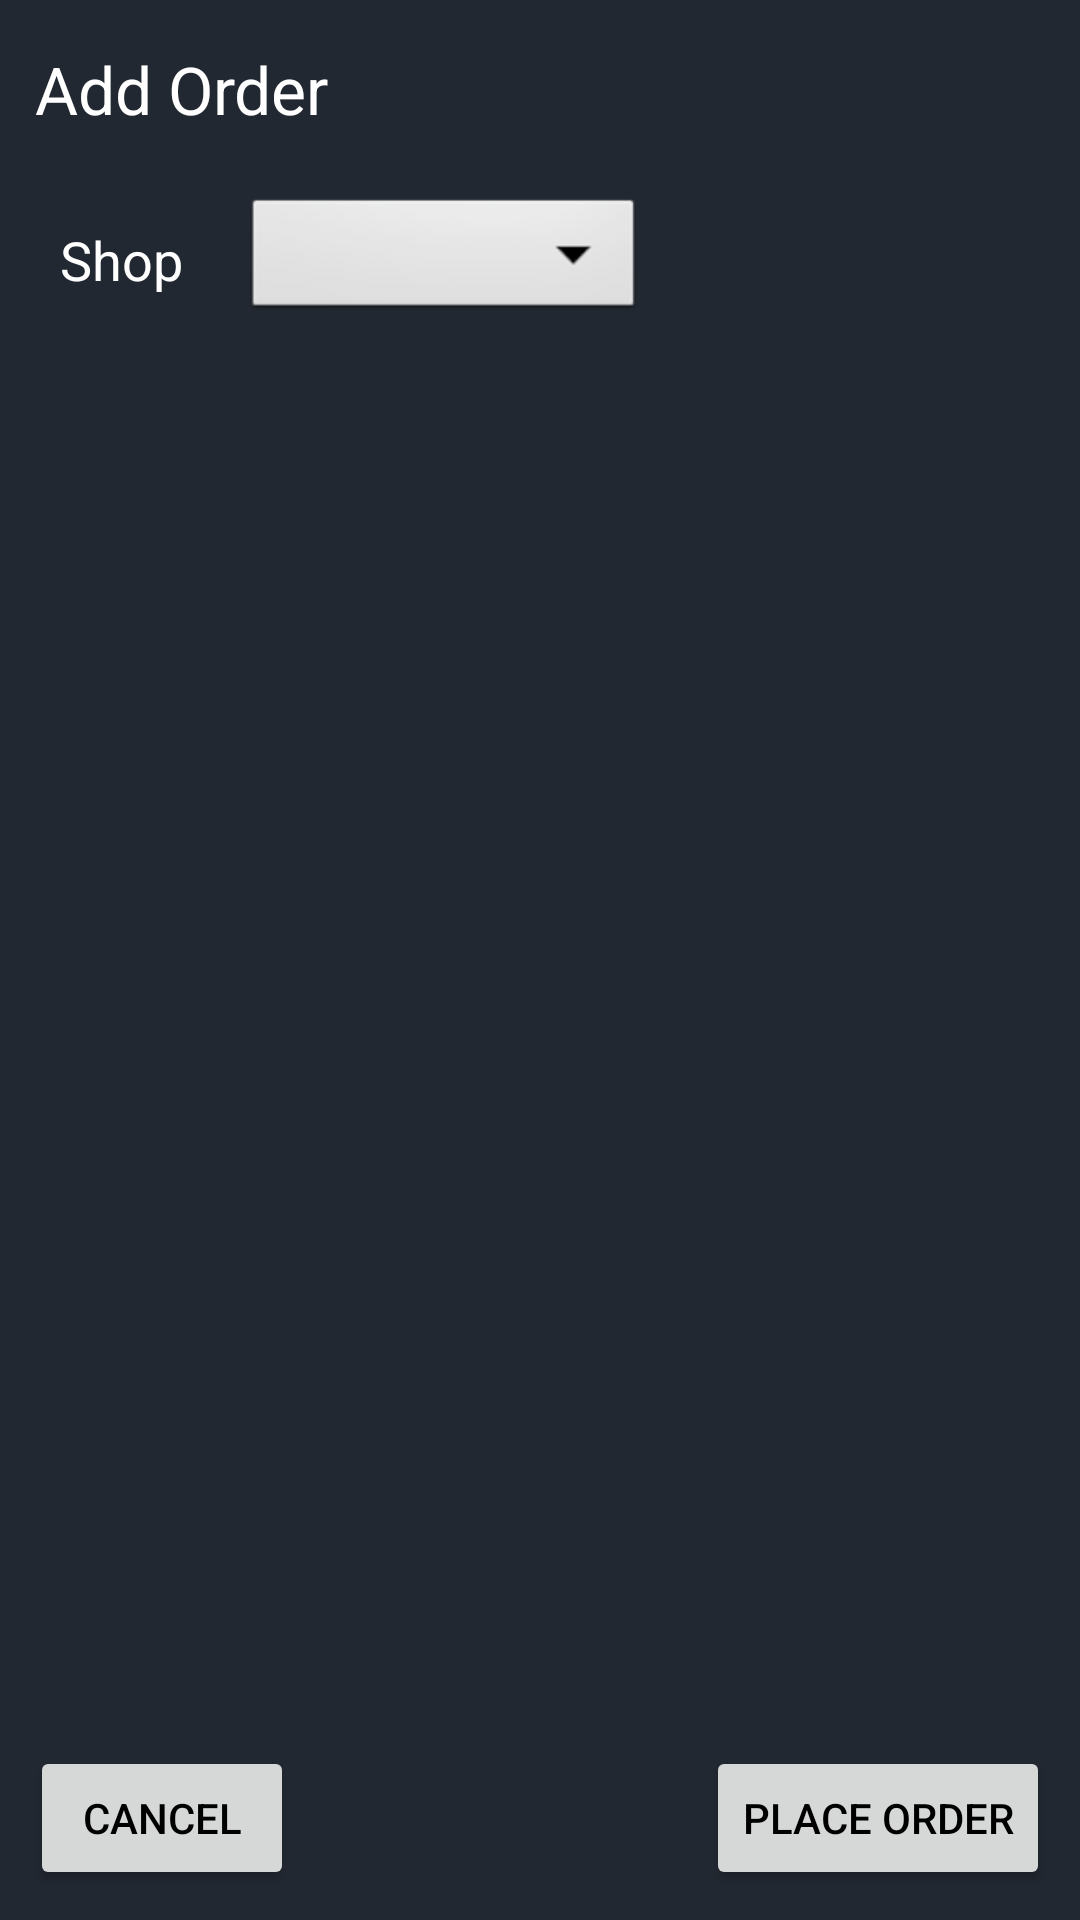

Here is an Android app screen rendered from its layout file. Give the layout XML and the strings, colors and styles it references.
<!-- AndroidManifest.xml: application theme Theme.SNUCMS -->
<!-- res/layout/add_order.xml -->
<?xml version="1.0" encoding="utf-8"?>
<androidx.constraintlayout.widget.ConstraintLayout xmlns:android="http://schemas.android.com/apk/res/android"
    xmlns:app="http://schemas.android.com/apk/res-auto"
    xmlns:tools="http://schemas.android.com/tools"
    android:layout_width="match_parent"
    android:layout_height="match_parent"
    android:background="#222831">

    <TextView
        android:id="@+id/textViewAddOrder"
        android:layout_width="wrap_content"
        android:layout_height="wrap_content"
        android:layout_marginTop="15dp"
        android:text="Add Order"
        android:textColor="@color/white"
        android:textAppearance="@style/TextAppearance.AppCompat.Large"
        app:layout_constraintEnd_toEndOf="parent"
        app:layout_constraintHorizontal_bias="0.045"
        app:layout_constraintStart_toStartOf="parent"
        app:layout_constraintTop_toTopOf="parent"/>


    <TextView
        android:id="@+id/textViewShop"
        android:layout_width="wrap_content"
        android:layout_height="wrap_content"
        android:layout_marginStart="20dp"
        android:text="Shop"
        android:textColor="@color/white"
        android:textAppearance="@style/TextAppearance.AppCompat.Medium"
        app:layout_constraintBottom_toBottomOf="@+id/spinnerShop"
        app:layout_constraintStart_toStartOf="parent"
        app:layout_constraintTop_toTopOf="@+id/spinnerShop" />

    <Spinner
        android:id="@+id/spinnerShop"

        android:layout_width="134dp"
        android:layout_height="44dp"
        android:layout_margin="20dp"
        android:background="@android:drawable/btn_dropdown"
        android:spinnerMode="dropdown"
        app:layout_constraintStart_toEndOf="@id/textViewShop"
        app:layout_constraintTop_toBottomOf="@id/textViewAddOrder" />

    <androidx.recyclerview.widget.RecyclerView
        android:layout_marginTop="15dp"
        android:id="@+id/recyclerViewOrder"
        android:layout_width="match_parent"
        android:layout_height="wrap_content"
        app:layout_constrainedHeight="true"
        app:layout_constraintTop_toBottomOf="@id/spinnerShop" />

    <Button
        android:id="@+id/btnCancel"
        android:layout_width="wrap_content"
        android:layout_height="wrap_content"
        android:layout_margin="10dp"
        android:text="Cancel"
        android:textColor="@color/black"
        app:layout_constraintBottom_toBottomOf="parent"
        app:layout_constraintStart_toStartOf="parent" />

    <Button
        android:id="@+id/btnPlaceOrder"
        android:layout_width="wrap_content"
        android:layout_height="wrap_content"
        android:layout_margin="10dp"
        android:text="Place Order"
        android:textColor="@color/black"
        app:layout_constraintBottom_toBottomOf="parent"
        app:layout_constraintEnd_toEndOf="parent" />

    

</androidx.constraintlayout.widget.ConstraintLayout>
<!-- resources referenced by this layout -->
<resources>
  <color name="black">#FF000000</color>
  <color name="white">#FFFFFFFF</color>
  <style name="Theme.SNUCMS" parent="Theme.MaterialComponents.DayNight.DarkActionBar">
          
          <item name="colorPrimary">@color/purple_500</item>
          <item name="colorPrimaryVariant">@color/purple_700</item>
          <item name="colorOnPrimary">@color/white</item>
          
          <item name="colorSecondary">@color/teal_200</item>
          <item name="colorSecondaryVariant">@color/teal_700</item>
          <item name="colorOnSecondary">@color/black</item>
          
          <item name="android:statusBarColor" tools:targetApi="l">?attr/colorPrimaryVariant</item>
          
      </style>
  <color name="purple_500">#FF6200EE</color>
  <color name="purple_700">#FF3700B3</color>
  <color name="teal_200">#FF03DAC5</color>
  <color name="teal_700">#FF018786</color>
</resources>
